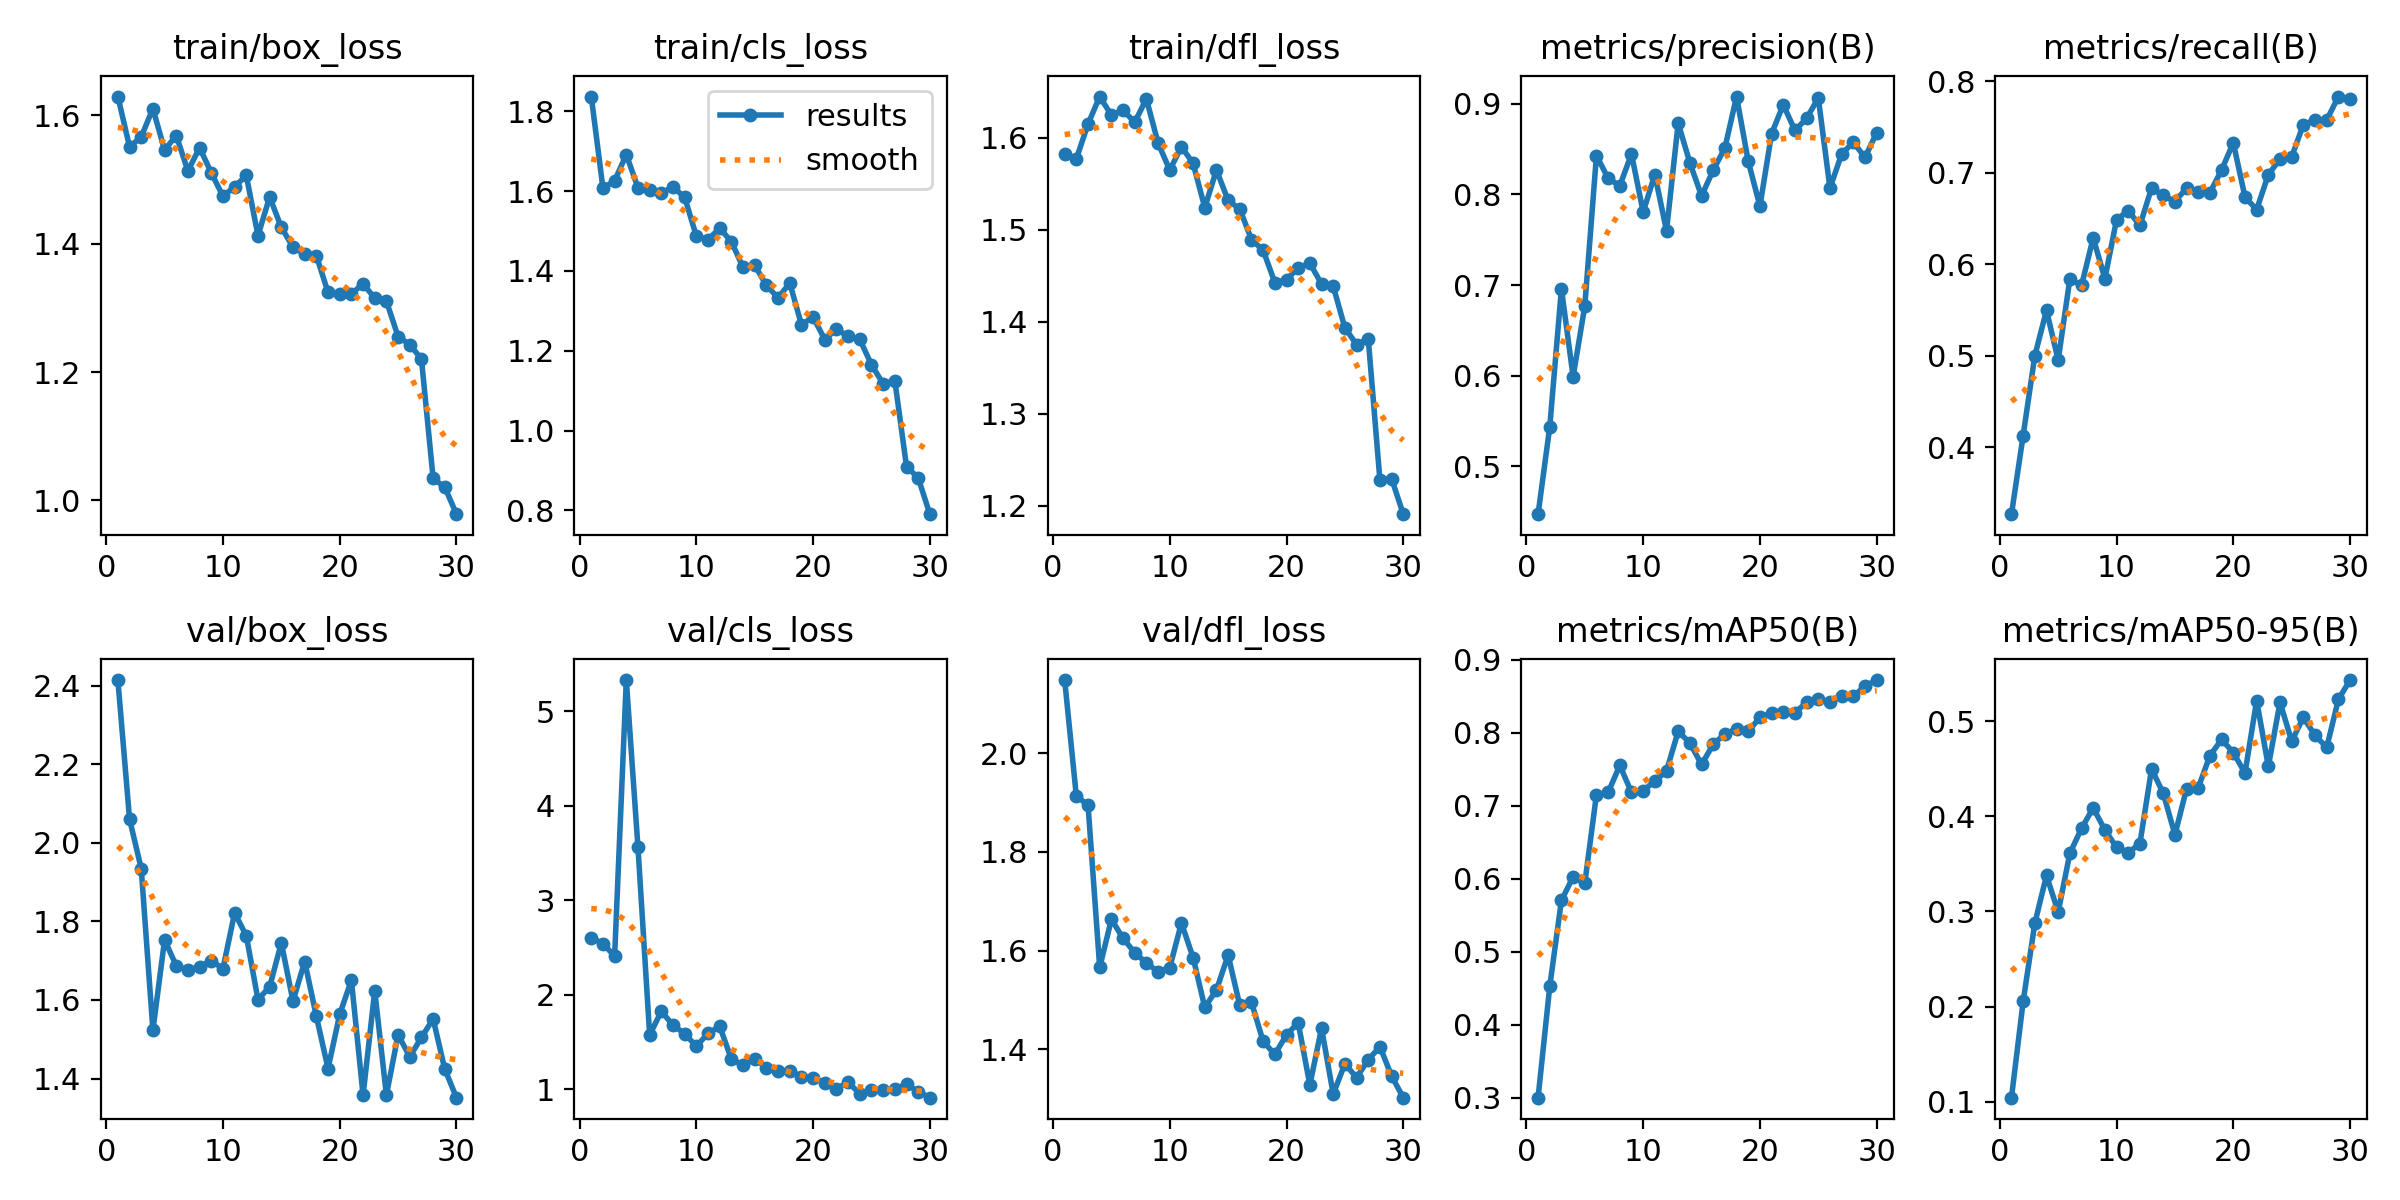

The data file committed next to this chart (first rows):
epoch, time, train/box_loss, train/cls_loss, train/dfl_loss, metrics/precision(B), metrics/recall(B), metrics/mAP50(B), metrics/mAP50-95(B), val/box_loss, val/cls_loss, val/dfl_loss, lr/pg0, lr/pg1, lr/pg2
1, 222.2, 1.629, 1.837, 1.582, 0.4474, 0.3267, 0.3, 0.1041, 2.414, 2.605, 2.149, 0.07327, 0.00027, 0.00027
2, 546.3, 1.551, 1.607, 1.577, 0.5435, 0.4127, 0.4524, 0.2053, 2.061, 2.541, 1.913, 0.04553, 0.0005322, 0.0005322
3, 815.8, 1.566, 1.626, 1.615, 0.6958, 0.5, 0.5704, 0.2877, 1.934, 2.409, 1.895, 0.01778, 0.0007763, 0.0007763
4, 1038, 1.61, 1.691, 1.645, 0.5989, 0.5495, 0.6026, 0.3379, 1.523, 5.333, 1.566, 0.000903, 0.000903, 0.000903
5, 1259, 1.546, 1.608, 1.625, 0.6766, 0.495, 0.5937, 0.2995, 1.753, 3.56, 1.663, 0.0008707, 0.0008707, 0.0008707
6, 1481, 1.568, 1.602, 1.63, 0.8427, 0.5837, 0.7154, 0.3611, 1.687, 1.574, 1.625, 0.0008383, 0.0008383, 0.0008383
7, 1699, 1.513, 1.595, 1.617, 0.8175, 0.5767, 0.7183, 0.3875, 1.675, 1.824, 1.596, 0.000806, 0.000806, 0.000806
8, 1922, 1.55, 1.611, 1.642, 0.8094, 0.6287, 0.7554, 0.4089, 1.685, 1.677, 1.575, 0.0007737, 0.0007737, 0.0007737
9, 2142, 1.51, 1.584, 1.594, 0.8444, 0.5842, 0.7184, 0.3858, 1.7, 1.586, 1.557, 0.0007413, 0.0007413, 0.0007413
10, 2366, 1.474, 1.487, 1.565, 0.7804, 0.6485, 0.721, 0.3675, 1.68, 1.454, 1.566, 0.000709, 0.000709, 0.000709
11, 2590, 1.489, 1.478, 1.59, 0.8218, 0.6584, 0.7337, 0.3619, 1.822, 1.589, 1.656, 0.0006767, 0.0006767, 0.0006767
12, 2825, 1.506, 1.507, 1.572, 0.7599, 0.6423, 0.7478, 0.3714, 1.763, 1.665, 1.586, 0.0006443, 0.0006443, 0.0006443
13, 3082, 1.413, 1.473, 1.524, 0.8784, 0.6832, 0.802, 0.45, 1.601, 1.318, 1.485, 0.000612, 0.000612, 0.000612
14, 3417, 1.473, 1.409, 1.565, 0.8347, 0.6752, 0.7862, 0.4244, 1.634, 1.255, 1.52, 0.0005797, 0.0005797, 0.0005797
15, 3746, 1.425, 1.414, 1.532, 0.7983, 0.6683, 0.7567, 0.3808, 1.745, 1.318, 1.591, 0.0005473, 0.0005473, 0.0005473
16, 4079, 1.395, 1.364, 1.523, 0.8266, 0.6832, 0.7841, 0.4294, 1.597, 1.228, 1.489, 0.000515, 0.000515, 0.000515
17, 4335, 1.384, 1.332, 1.49, 0.851, 0.6786, 0.7985, 0.4304, 1.698, 1.196, 1.495, 0.0004827, 0.0004827, 0.0004827
18, 4551, 1.381, 1.37, 1.478, 0.9077, 0.6782, 0.8051, 0.4641, 1.558, 1.194, 1.416, 0.0004503, 0.0004503, 0.0004503
19, 4768, 1.324, 1.265, 1.443, 0.8364, 0.703, 0.8019, 0.481, 1.425, 1.129, 1.389, 0.000418, 0.000418, 0.000418
20, 4996, 1.322, 1.284, 1.446, 0.7869, 0.7327, 0.8212, 0.4672, 1.564, 1.117, 1.429, 0.0003857, 0.0003857, 0.0003857
21, 5227, 1.322, 1.228, 1.459, 0.8667, 0.6733, 0.8272, 0.4457, 1.65, 1.069, 1.454, 0.0003533, 0.0003533, 0.0003533
22, 5455, 1.338, 1.254, 1.464, 0.8988, 0.6595, 0.8292, 0.522, 1.358, 1.006, 1.328, 0.000321, 0.000321, 0.000321
23, 5685, 1.315, 1.236, 1.441, 0.8703, 0.6979, 0.8278, 0.4526, 1.623, 1.072, 1.443, 0.0002887, 0.0002887, 0.0002887
24, 5988, 1.31, 1.228, 1.439, 0.8837, 0.7147, 0.8416, 0.5202, 1.358, 0.9504, 1.309, 0.0002563, 0.0002563, 0.0002563
25, 6289, 1.255, 1.165, 1.394, 0.9062, 0.7172, 0.8468, 0.4793, 1.511, 0.994, 1.37, 0.000224, 0.000224, 0.000224
26, 6509, 1.243, 1.117, 1.375, 0.8068, 0.7525, 0.842, 0.5042, 1.456, 0.9861, 1.342, 0.0001917, 0.0001917, 0.0001917
27, 6732, 1.22, 1.125, 1.382, 0.8444, 0.7574, 0.851, 0.4854, 1.505, 0.9998, 1.378, 0.0001593, 0.0001593, 0.0001593
28, 7320, 1.034, 0.9096, 1.228, 0.8574, 0.7574, 0.8503, 0.4726, 1.552, 1.051, 1.405, 0.000127, 0.000127, 0.000127
29, 7532, 1.021, 0.8815, 1.23, 0.8406, 0.7831, 0.8639, 0.5232, 1.424, 0.9723, 1.346, 9.46667e-05, 9.46667e-05, 9.46667e-05
30, 7745, 0.9786, 0.7905, 1.191, 0.8679, 0.7809, 0.8724, 0.5435, 1.351, 0.9092, 1.302, 6.23333e-05, 6.23333e-05, 6.23333e-05
